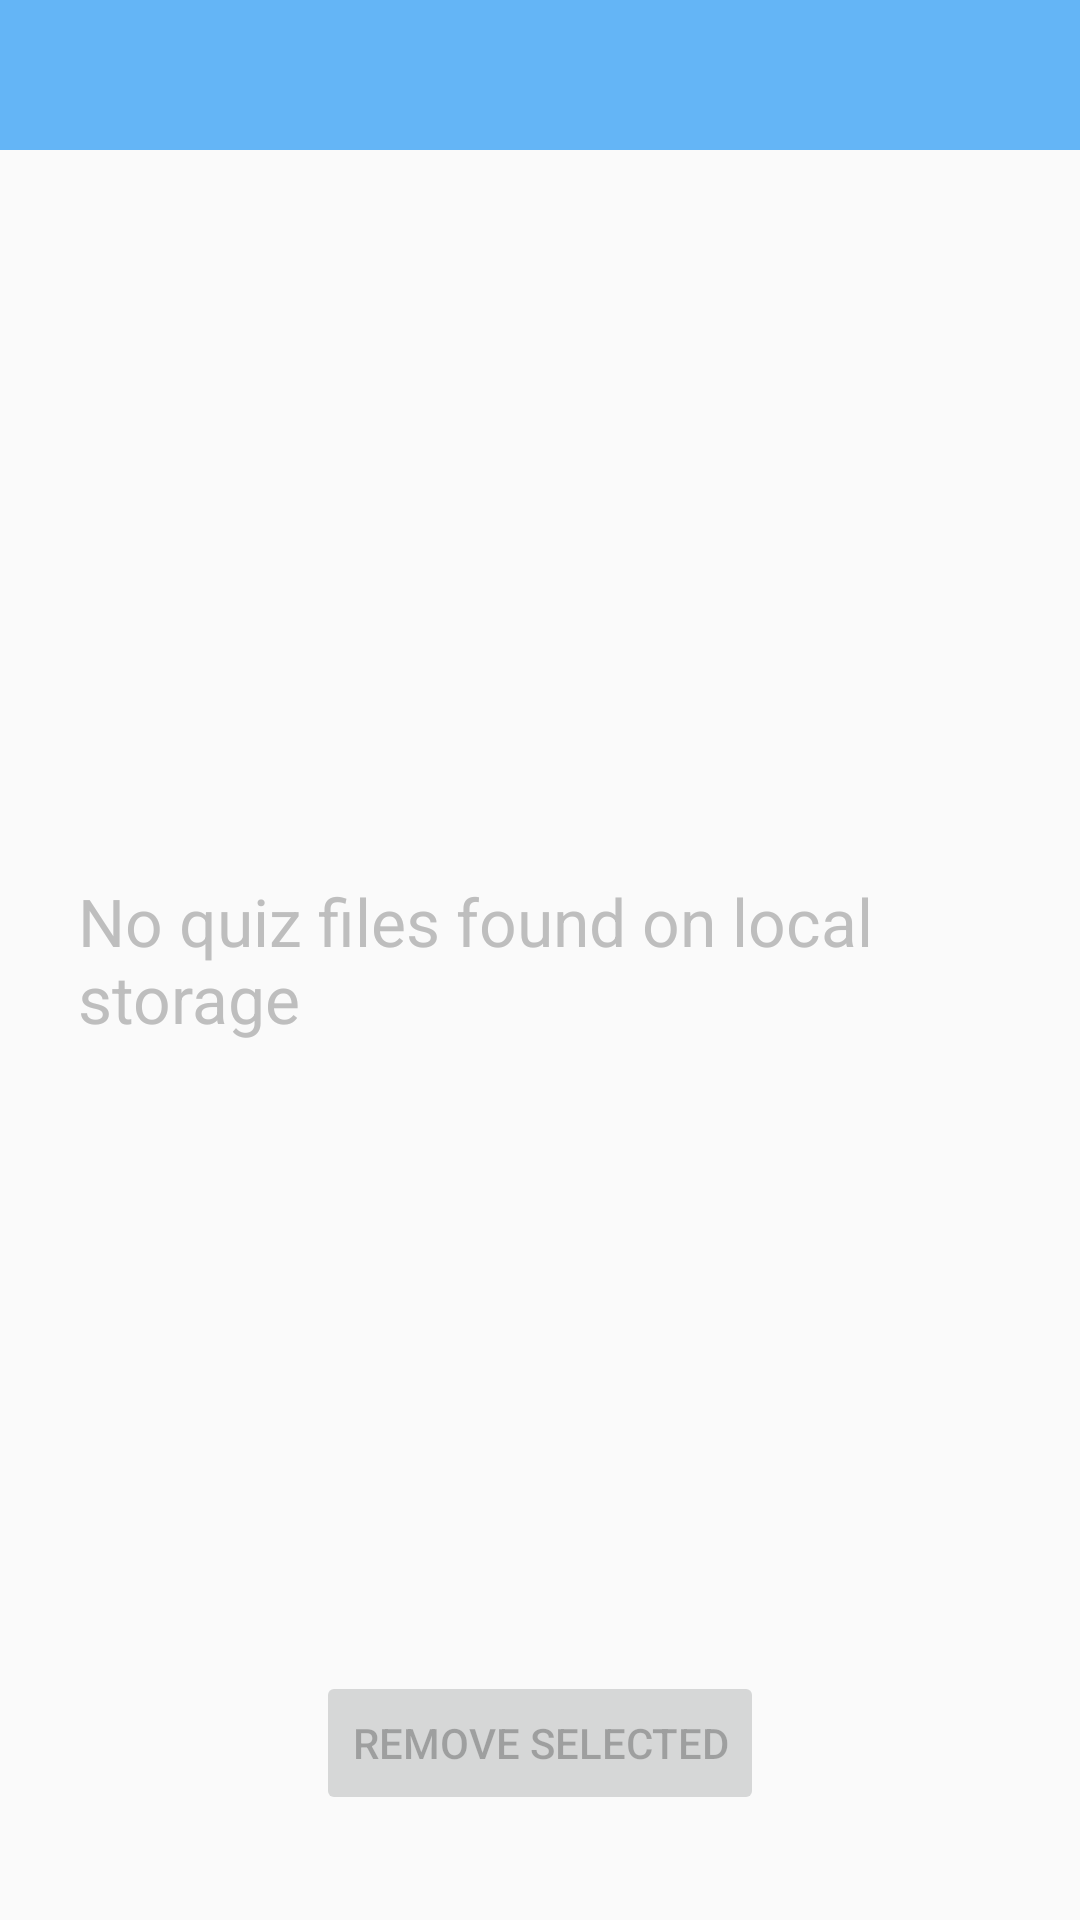

The Android layout XML behind this screen, and the referenced resources:
<!-- AndroidManifest.xml: application theme Theme.AppCompat.Light.NoActionBar -->
<!-- res/layout/activity_remove_question_packs.xml -->
<?xml version="1.0" encoding="utf-8"?>

<RelativeLayout xmlns:android="http://schemas.android.com/apk/res/android"
    xmlns:tools="http://schemas.android.com/tools"
    android:layout_width="match_parent"
    android:layout_height="match_parent"
    android:paddingBottom="@dimen/activity_vertical_margin"
    android:paddingLeft="@dimen/activity_horizontal_margin"
    android:paddingRight="@dimen/activity_horizontal_margin"
    android:paddingTop="@dimen/activity_vertical_margin"
    tools:context=".options.RemoveQuestionPacksActivity">


    <include layout="@layout/app_toolbar" android:id="@+id/included_toolbar"/>

    <ListView
        android:layout_width="wrap_content"
        android:layout_height="wrap_content"
        android:id="@+id/listView"
        android:layout_centerHorizontal="true"
        android:clickable="true"
        android:focusable="false"
        android:layout_below="@+id/included_toolbar"
        android:layout_above="@+id/delete_question_packs_button"/>


    <Button
        style="?android:attr/buttonStyleSmall"
        android:layout_width="wrap_content"
        android:layout_height="wrap_content"
        android:id="@+id/delete_question_packs_button"
        android:enabled="false"
        android:text="@string/delete_question_packs_button"
        android:layout_marginBottom="10dp"
        android:layout_alignParentBottom="true"
        android:layout_centerHorizontal="true"
        android:layout_margin="@dimen/bottom_button_bottom_margin"/>


    <FrameLayout
        android:layout_width="match_parent"
        android:layout_height="match_parent">

        <TextView
            android:layout_width="wrap_content"
            android:layout_height="wrap_content"
            android:textAppearance="?android:attr/textAppearanceLarge"
            android:text="@string/no_question_packs_found"
            android:id="@+id/no_question_packs_found_text"
            android:layout_margin="@dimen/none_available_message_margin"
            android:textColor="@android:color/secondary_text_dark"
            android:layout_gravity="center" />
    </FrameLayout>

</RelativeLayout>
<!-- res/layout/app_toolbar.xml (included above) -->
<?xml version="1.0" encoding="utf-8"?>
<LinearLayout xmlns:android="http://schemas.android.com/apk/res/android"
android:orientation="vertical" android:layout_width="match_parent"
android:layout_height="wrap_content"
android:id="@+id/toolbar_layout">

<androidx.appcompat.widget.Toolbar
    android:id="@+id/my_toolbar"
    android:layout_width="match_parent"
    android:layout_height="50dp"
    android:elevation="4dp"
    android:theme="@style/appBarTheme"

    />

</LinearLayout>
<!-- resources referenced by this layout -->
<resources>
  <dimen name="activity_horizontal_margin">0dp</dimen>
  <dimen name="activity_vertical_margin">0dp</dimen>
  <dimen name="bottom_button_bottom_margin">35dp</dimen>
  <dimen name="none_available_message_margin">26dp</dimen>
  <string name="delete_question_packs_button">Remove Selected</string>
  <string name="no_question_packs_found"> No quiz files found on local storage </string>
  <style name="appBarTheme" parent="Theme.AppCompat.NoActionBar">
          
          <item name="android:background">@color/appBarBackground</item>
          <item name="android:textColor">#FFFFFF</item>
          <item name="android:textColorPrimary">#FFFFFF</item>
          <item name="android:textColorSecondary">#FFFFFF</item>
      </style>
  <color name="appBarBackground">#64b5f6</color>
</resources>
